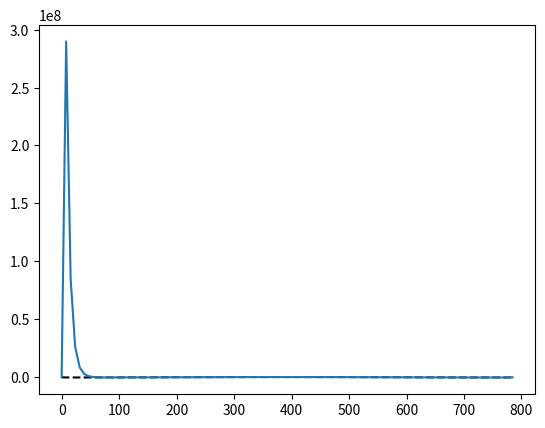

The script that saved this image:
import numpy as np 
from scipy import linalg
import matplotlib.pyplot as plt 
from scipy import constants
import math
kb = constants.value("Boltzmann constant")
me = constants.value("electron mass")
mp = constants.value("proton mass")
e = constants.value("elementary charge")
epsilon_0 = 8.854188E-12    # Vacuum dielectric constant
planck_h = constants.value("Planck constant")
bohr_radi = constants.value("Bohr radius")

def _interpolate(x, x_centered, Te, ne, Z, boundary_condition, normalised_values):
    # NOrmalise SI to Impact norms
    sol_kit_x_grid = x# / normalised_values["lambda_mfp"]
    sol_kit_x_centered_grid = x_centered# / normalised_values["lambda_mfp"]
    length_of_sol_kit_grid = len(sol_kit_x_centered_grid) + len(sol_kit_x_grid)
    full_x_grid = np.zeros(length_of_sol_kit_grid)
    j = 0
    k = 0
    for i in range(length_of_sol_kit_grid):
        if i % 2 != 0:
            full_x_grid[i] = sol_kit_x_centered_grid[j]
            j +=1
        else:
            full_x_grid[i] = sol_kit_x_grid[k]
            k +=1 

    
    #SOL-KiT periodic condition == .\.\.\ i.e. start with cell centre and end with cell wall
    #SOL-KiT noflow == .\.\. i.e. start and end with cell centres
    sol_kit_x_grid = None
    # if boundary_condition == 'periodic':
    #     sol_kit_grid = full_x_grid[:-1]
    
    # elif boundary_condition == "noflow":
    #     sol_kit_grid = full_x_grid[1:-1]

    sol_kit_grid = full_x_grid
    #Conver to SOL-KiT units
    sol_kit_ne = ne #/ (normalised_values['ne'])
    sol_kit_te = Te #* (kb/e)) / normalised_values['Te']
    #SOL_KIT_laser = (f_laser * f_density) / power_density
    #SOL_KIT_brem = (f_brem * f_density) / power_density
    sol_kit_z = Z
    # SOL_KIT_HEATING = SOL_KIT_laser + SOL_KIT_brem
    
    #Require interpolation to get the centre quanties in SOL-KiT this is done via linear interpolations 
    #here we use cubic spline to smooth quanties. 
    sol_kit_inter_ne = np.interp(sol_kit_grid, sol_kit_x_centered_grid, sol_kit_ne)
    sol_kit_inter_te = np.interp(sol_kit_grid, sol_kit_x_centered_grid, sol_kit_te)
    sol_kit_inter_z =  np.interp(sol_kit_grid, sol_kit_x_centered_grid, sol_kit_z)
    #SOL_KIT_inter_ne = spliner_ne(SOL_KIT_grid)
    #SOL_KIT_inter_Te = spliner_Te(SOL_KIT_grid)
    #SOL_KIT_inter_Z = spliner_Z(SOL_KIT_grid)
    return(sol_kit_grid, sol_kit_inter_te, sol_kit_inter_ne, sol_kit_inter_z)
#    return(np.array([(x[i] + x[i+1])/ 2 for i in range(len(x) - 1)]))

def lambda_ei(T_norm = 10, n_norm = 0.25E20, Z_norm = 1.0, return_arg = False):
    coulomb_logs = []
    for T,n,Z in zip(T_norm, n_norm, Z_norm):
        if T < 10.00 * Z ** 2:
            result = 23.00 - math.log(math.sqrt(n * 1.00E-6) * Z * (T) ** (-3.00/2.00))
        else:
            result = 24.00 - math.log(math.sqrt(n * 1.00E-6) / (T))   

        if return_arg:
            return result
        else:
            coulomb_logs.append(result)
    
    return coulomb_logs

def free_param_calc(Te, ne, Z):
    #9.10938E-31            # Electron mass in kg
    el_charge = e #1.602189E-19    # Electron charge
    r_b = bohr_radi #5.29E-11              # Bohr radius in metres

    sigma_0 = math.pi * r_b ** 2  # Cross-section normaliation
    gamma_ee_0 = el_charge ** 4 / (4 * math.pi * (me * epsilon_0) ** 2)

    T_J = Te * el_charge

    gamma_ei_0 = Z ** 2 * gamma_ee_0

    v_t = np.sqrt(2.0 * T_J / me)                  # Velocity normalization
    k = lambda_ei(T_norm = Te, n_norm = ne, Z_norm = Z)
    time_norm = pow(v_t, 3) / (gamma_ei_0 * (ne/Z) * lambda_ei(T_norm = Te, n_norm = ne, Z_norm = Z)) # Time normalization
    x_0 = v_t * time_norm               # Space normalization

    e_0 = me * v_t / (el_charge * time_norm) # Electric field normalization
    q_0 = me * ne * pow(v_t, 3)

    param_dict = {}

    param_dict['ne'] = ne
    param_dict['Te'] = Te
    param_dict['Z'] = Z
    ni = ne / Z
    param_dict['ni'] = ni
    param_dict['vte'] = v_t
    param_dict['tau_ei'] = time_norm
    param_dict['nu_ei'] = 1/time_norm
    param_dict['lambda_mfp'] = x_0
    param_dict['qe'] = q_0
    return(param_dict)

def lambda_star(nue_ei, v_grid, Z):
    lambda_star = np.zeros((len(nue_ei), len(v_grid)))
    for i, local_nue in enumerate(nue_ei):
        zeta = (Z[i] + 0.24) / (Z[i] + 4.2)
        for j, v in enumerate(v_grid):
            lambda_star[i, j] = zeta * (v/local_nue)
    return(lambda_star)

# def lambda_star(ne, Te, Z, coulomb_log, v_grid):
#     lambda_star = np.zeros((len(Te), len(v_grid)))
#     gamma_ee = pow(e, 4) / pow((4 * np.pi * epsilon_0), 2)
#     for i, (n, T, ioniza, lamb_ei) in enumerate(zip(ne, Te, Z, coulomb_log)):
#         zeta = (ioniza + 0.24) / (ioniza + 4.2)
#         for j, v in enumerate(v_grid):
#             lambda_star[i, j] = ((2 * pow(2, 0.5)*(0.5 * me * pow(v, 2))) / 
#                                 (4 * np.pi * pow(ioniza, 0.5) * gamma_ee * lamb_ei * pow(zeta, 0.5)))

    # return(lambda_star)

def electric_field(x, Te, ne, Z):
    n = len(Te)
    E = np.zeros(n)
    for i in range(n - 2):
        dx = x[i + 1] - x[i]
        gamma =  1 + 3 * (Z[i] + 0.477) / (2*(Z[i] + 2.15))
        if i == n - 1:
            print("kapp")
        E[i + 1] = -1 * (kb/(pow((4 * np.pi * epsilon_0),0.5) * e)) * Te[i] * ((ne[i + 1] - ne[i]) / (ne[i] * dx) +
                        gamma * ((Te[i + 1] - Te[i]) /(Te[i] * dx)))
    return(E)

def lambda_E(lambda_star, E, v_grid):
    lambda_E = np.zeros(np.shape(lambda_star))
    for i, e_field in enumerate(E):
        for j, v in enumerate(v_grid):
            k = 1/(lambda_star[i, j]) + abs((e * e_field) 
                                        / (0.5 * me * pow(v, 2))) 
            lambda_E[i, j] = 1/k

    return(lambda_E)

def f_maxwellian(Te, ne, v_grid, v_grid_width):
    """
    Purpose: Init maxwellian f_0 given some parameters
    Args:
        Te = Electron Temperature 
        ne = Number Density
        v_grid = velocity grid being used, taken from previous sol-kit cycle
        v_grid_width = width of velocity cells.
    """
    nv = len(v_grid)
    nx = len(Te)
    f0 = np.zeros((nx, nv))
    f0 = np.zeros((nx, nv))
    n_num = np.zeros(nx)
    #Method from f_init.f90:215::227
    for i in range(nx):
        for v in range(nv):
            v_th = np.sqrt((kb * Te[i])/me)
            f0[i,v] = ne[i] * ((np.pi * 2*v_th) ** (- 3.00/2.00)) * np.exp( - (v_grid[v] ** 2)/ (2*v_th**2))
            n_num[i] = n_num[i] + 4.00 * np.pi * v_grid[v] ** 2 * v_grid_width[v] * f0[i,v]
        for v in range(nv):
            f0[i, v] = f0[i,v] * ne[i]/n_num[i]
    return(f0)

def g_1_maxwellian(lambda_star, f_0_maxwellian, x, Te):
    nx, nv = np.shape(lambda_star)
    g_1 = np.zeros((nx ,nv))
    for i in range(nx - 2):
        for v in range(nv):
            # if v == 0:
            #     g_1[i + 1, v] = 0# -1 * lambda_star[i + 1, v] * f_0_maxwellian[i + 1, v] * (gradient/Te[i + 1]) 
                # continue
            dx = x[i + 1] - x[i]
            gradient = (Te[i + 1] - Te[i]/ dx )
            # centered = (Te[i] + Te[i + 1]) / 2
            g_1[i + 1, v] = -1 * lambda_star[i + 1, v] * f_0_maxwellian[i + 1, v] * (gradient/Te[i]) 
    return(g_1)

def get_delta_f(g_1, nue_ei, Z, lambda_E, v_grid, x):
    nx, nv = np.shape(g_1)
    delta_f0 = np.zeros((nx - 1, nv))
    r = 2
    A = np.zeros(nx)
    B = np.zeros(nx)
    C = np.zeros(nx)
    S = np.zeros(nx - 1)
    for j, v in enumerate(v_grid):
        for i in range(0, nx - 1):
            dx_k = x[i+1] - x[i]
            dx_k_1_2 = x[i+3] - x[i + 1]
            A[i] = lambda_E[i, j] / (3 * dx_k * dx_k_1_2)
            B[i] = -1*((lambda_E[i + 1, j] / (3 * dx_k*dx_k_1_2) +
                lambda_E[i, j] / (3 * dx_k*dx_k_1_2) + 
                ((r * nue_ei[i]) / (v * Z[i]))))
            C[i] = lambda_E[i + 1, j] / (3 * dx_k*dx_k_1_2)
            S[i] = (g_1[i, j] - g_1[i - 1, j]) / (3 * dx_k_1_2)
        mat = createMatrix(A, B, C)
        d = solve(mat, S)
        delta_f0[:, j] = d

    return delta_f0

def integrate(delta_f0, lambda_E, v_grid, v_grid_width, x_grid):

    nx, nv = np.shape(delta_f0)
    dv = np.diff(v_grid)
    dx = np.diff(x_grid)
    dq = np.zeros(nx + 1)
    for i in range(1, nx - 1):
        heat_flow = 0
        for v in range(nv):
            heat_flow +=  pow(v_grid[v], 5) * v_grid_width[v] * lambda_E[i, v] * ((delta_f0[i+1, v] - delta_f0[i, v]) / dx[i])
        dq[i] = ((2 * np.pi * me)/3) * heat_flow
    return dq
def snb_heat_flow(x, v_grid, Te, ne , Z, norms = 0):
    """
    Purpose: Calculates SNB-Heat flow
    Args: 
        x = cell-wall coords nx+1
        v_grid = cell-wall velocity grid nv+1
        Te = cell-centered temperature nx 
        ne = cell-centered density nx
        Z = cell-centered ionisation nx 
        Ar = cell-centered atomix mass nx
    Returns: q_snb
    """

    dv = np.diff(v_grid)
    x_centered = np.array([(x[i+1] + x[i])/ 2 for i in range(len(x) - 1)])
    v_grid_centered = np.array([(v_grid[i+1] + v_grid[i])/ 2 for i in range(len(v_grid) - 1)])
    full_x, interp_Te, interp_ne, interp_Z = _interpolate(x, x_centered, Te, ne, Z, 'noflow', norms)

    free_params= free_param_calc(interp_Te * (kb/e), interp_ne ,interp_Z )
    lamb_star = lambda_star(free_params['nu_ei'], v_grid_centered * free_params['vte'][1], interp_Z)
    # coulomb_logs = lambda_ei(interp_Te,interp_ne, interp_Z)
    # lamb_star = lambda_star(interp_ne, interp_Te, interp_Z,
    #                  coulomb_logs, v_grid_centered * free_params['vte'][1])

    #Electric field only needs to be defined at cell- walls 
    #Every second entry in computer indicies 0 2 etc are cell-walls 
    E_field = electric_field(centered_x, interp_Te[1::2], interp_ne[1::2], interp_Z[1::2])
    #Likewise Lambda_E only needs to be defined at cell-walls 
    lamb_E = lambda_E(lamb_star[::2], E_field, v_grid_centered * free_params['vte'][1])
    lamb_E = lamb_star[::2]
    #f0 should be definedo n the entire grid 
    f0_mb = f_maxwellian(interp_Te, interp_ne, v_grid_centered * free_params['vte'][1], dv * free_params['vte'][1])
    #g_1 only on cell-walls 
    g_1_mb = g_1_maxwellian(lamb_star[::2], f0_mb, x, Te)
     #Lambda_E, g_1 needs to be cell-wall and rest cell-centereed
    delta_f0 = get_delta_f(g_1_mb, free_params['nu_ei'][1::2], Z, lamb_E, v_grid_centered * free_params['vte'][1], full_x) 

    #integrate to get corrections
    dq = integrate(delta_f0, lamb_E, v_grid_centered * free_params['vte'][1], dv * free_params['vte'][1], x_centered)
    q_sh = spitzer_harm_heat(x, Te, ne, Z)
    #q_snb = q_sh - dq
    q_snb = q_sh - dq

    return q_sh, q_snb

def spitzer_harm_heat(x, Te, ne, Z):
    def lambda_ei(T_norm , n_norm, Z_norm, return_arg = False):
        coulomb_logs = []
        T_norm = T_norm

        for T,n,Z in zip(T_norm, n_norm, Z_norm):
            if T < 10.00 * Z ** 2:
                result = 23.00 - math.log(math.sqrt(n * 1.00E-6) * Z * (T) ** (-3.00/2.00))
            else:
                result = 24.00 - math.log(math.sqrt(n * 1.00E-6) / (T))   

            if return_arg:
                return result
            else:
                coulomb_logs.append(result)
        return coulomb_logs

    coulomb_log = np.array(lambda_ei(Te * (kb/e), ne , Z))
    kappaE = 1.843076667547614E-10 * pow(Te, 2.5) * pow(coulomb_log, -1) *  pow(Z, -1)
    nx = len(Te)
    HeatFlowE = np.zeros(nx + 1, dtype=np.float64)
    gradTe = np.zeros(nx + 1)
    for i in range(1, nx):
        centered_ke = 0.5 * (kappaE[i] + kappaE[i - 1])
        gradTe[i] = ((Te[i] - Te[i - 1]) / (x[i] - x[i - 1]))
        HeatFlowE[i] = centered_ke * gradTe[i] 
    
    HeatFlowE[0] = 0
    HeatFlowE[-1] = 0
    return(-1 * HeatFlowE)

def createMatrix(A, B, C):
    matrix = np.zeros((len(A) - 1, len(A) - 1))
    for i, (a,b,c) in enumerate(zip(A,B,C)):
        if i == 0:
            matrix[i, 0] = b 
            matrix[i, 1] = c
        elif i == len(A) - 2:
            matrix[-1, -2] = a
            matrix[-1, -1] = b
        elif i < len(A) - 2:
            matrix[i, i - 1] = a 
            matrix[i, i] = b 
            matrix[i, i +1] = c

    return matrix
def solve(A, b):
    """
    Purpose : Solves A*x = b 
    Args:
        A = Matrix (nv) 
        b = source term
    Returns: x 
    """ 
    x = linalg.solve(A, b)
    return(x)

def epperlein_short(nx, L, Z_ = 37.25, ne_ = 1e27, Te_ = 100., perturb = 1e-3, sin = False):

    x_l = 0
    x_u = L
    initial_coord = np.linspace(x_l, x_u, nx+1, dtype=np.float64)
    x_centered = np.array([(initial_coord[i] + initial_coord[i+1]) /2 for i in range(len(initial_coord) -1)], dtype=np.float64)
    Z = np.zeros(nx, dtype = np.float64) + Z_#37.25
    Ar = np.zeros(nx, dtype = np.float64) + 2#37.25
    
    ne = np.zeros(nx, dtype = np.float64) + ne_# 1e27
    #temperatureE = np.linspace(3, 300, nx)
    
    ##Relevant for periodic systems .. fluid cannot be
    if sin: 
        Te = np.zeros(nx, dtype=np.float64) + Te_  + perturb * Te_  * np.sin((2*np.pi * x_centered) / np.max(x_centered), dtype=np.float64)
    else:
    ##Reflective
        Te = np.zeros(nx, dtype=np.float64) + Te_  + perturb * Te_  * np.cos((np.pi * x_centered) / np.max(x_centered), dtype=np.float64)


    return(initial_coord, x_centered, Te, ne, Z, Ar)

nx = 100
nv = 100
coord, centered_x, Te, ne, Z, Ar = epperlein_short(nx, 784.48, Z_= 1, ne_ = 1e19, sin =True)
v_grid = np.linspace(0, 30, nv + 1)

q_sh, q_snb = snb_heat_flow(coord, v_grid, Te *(e/kb), ne, Z, Ar)
plt.plot(coord, q_sh, 'k--')
plt.plot(coord, q_snb)
plt.show()